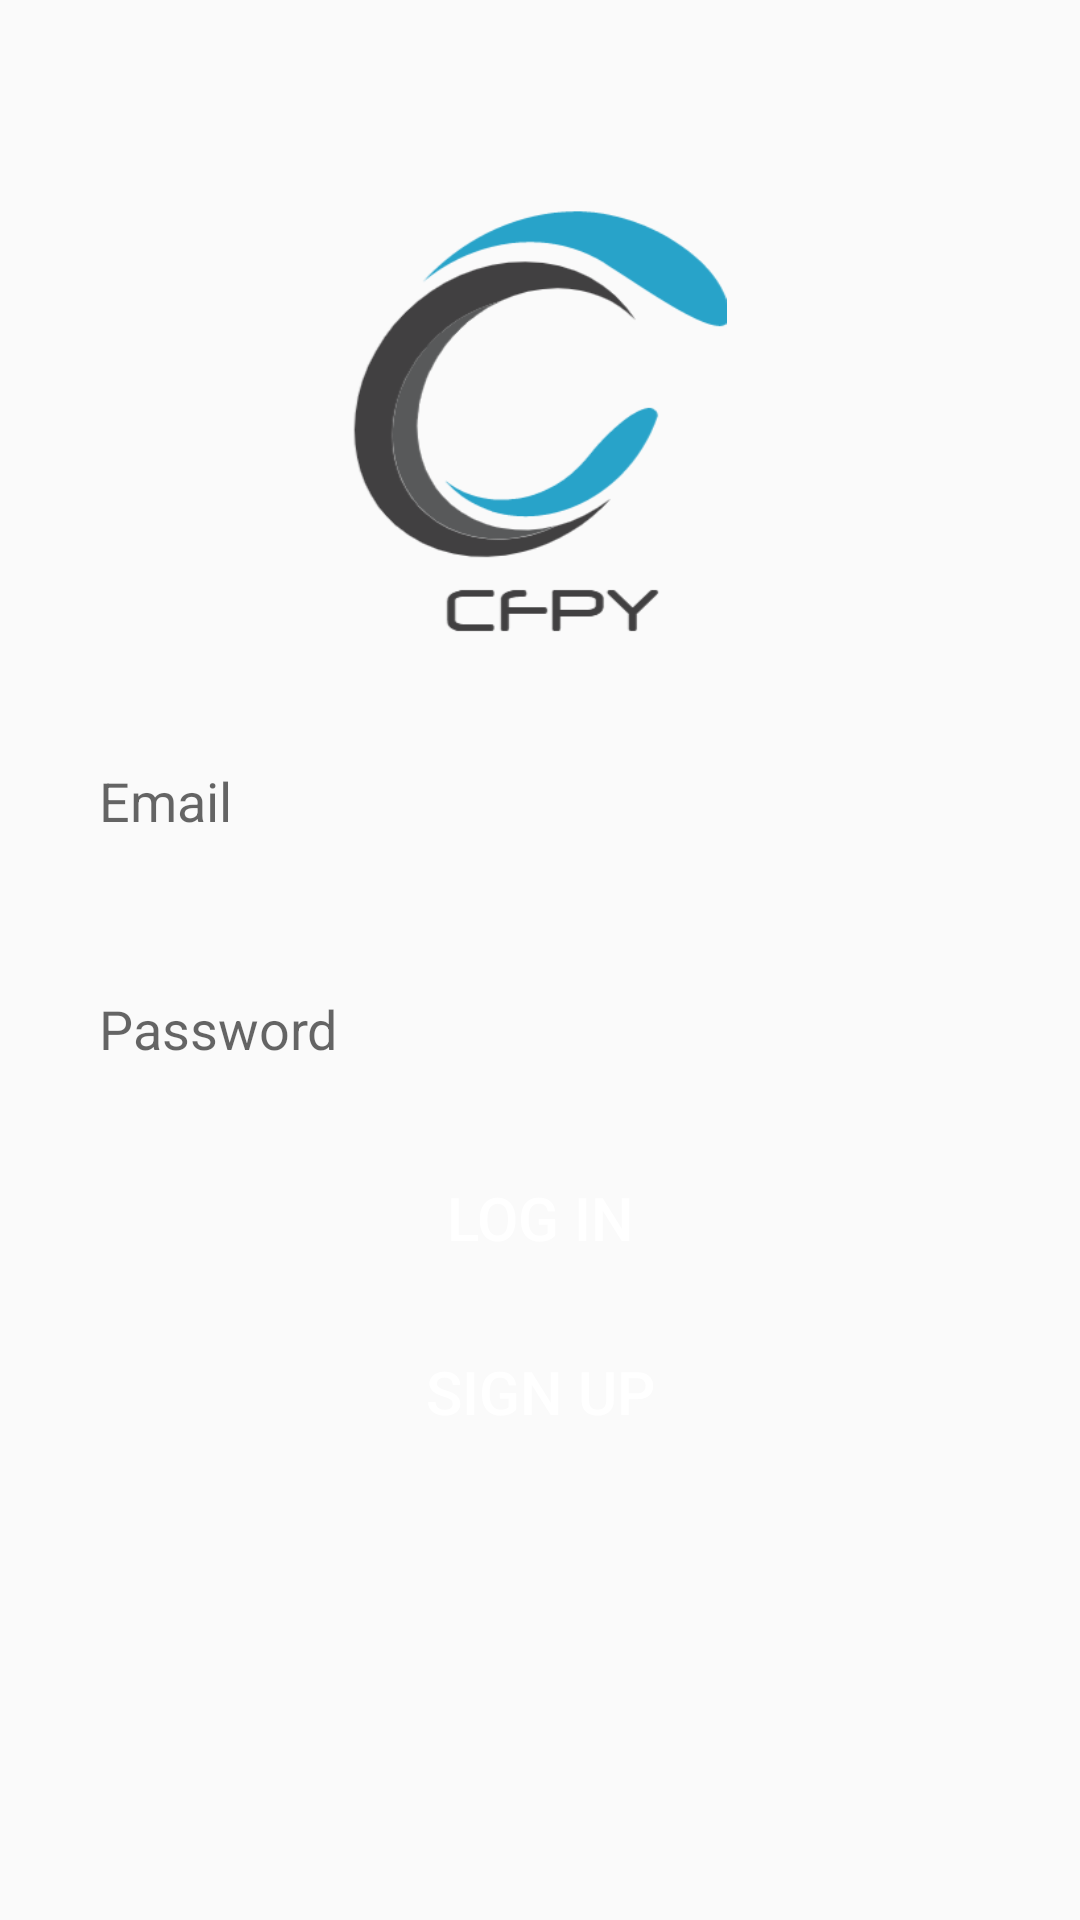

Reconstruct the res/layout file that produces this screen, plus the resources it refers to.
<!-- AndroidManifest.xml: application theme Theme.Comichat -->
<!-- res/layout/activity_login.xml -->
<?xml version="1.0" encoding="utf-8"?>
<RelativeLayout xmlns:android="http://schemas.android.com/apk/res/android"
    xmlns:app="http://schemas.android.com/apk/res-auto"
    xmlns:tools="http://schemas.android.com/tools"
    android:layout_width="match_parent"
    android:layout_height="match_parent"
    tools:context=".Login">
    <ImageView
        android:id="@+id/app_logo"
        android:layout_width="150dp"
        android:layout_height="150dp"
        android:src="@drawable/logo"
        android:layout_centerHorizontal="true"
        android:layout_marginTop="70dp"/>
    <EditText
        android:id="@+id/edt_email"
        android:layout_width="match_parent"
        android:layout_height="58dp"
        android:layout_below="@+id/app_logo"
        android:layout_marginTop="18dp"
        android:hint="Email"
        android:paddingLeft="13dp"
        android:background="@drawable/edt_backgroud"
        android:layout_marginLeft="20dp"
        android:layout_marginRight="28dp"/>
    <EditText
        android:id="@+id/edt_password"
        android:layout_width="match_parent"
        android:layout_height="58dp"
        android:layout_below="@+id/edt_email"
        android:layout_marginTop="18dp"
        android:hint="Password"
        android:paddingLeft="13dp"
        android:background="@drawable/edt_backgroud"
        android:layout_marginLeft="20dp"
        android:layout_marginRight="28dp"/>
    <Button
        android:id="@+id/btnLogin"
        android:layout_width="150dp"
        android:background="@drawable/btn_background"
        android:textColor="@color/white"
        android:textSize="20sp"
        android:layout_height="wrap_content"
        android:layout_below="@id/edt_password"
        android:text="Log in"
        android:layout_centerHorizontal="true"
        android:layout_marginTop="10dp"/>
    <Button
        android:id="@+id/btnSignUp"
        android:layout_width="150dp"
        android:background="@drawable/btn_background"
        android:textColor="@color/white"
        android:textSize="20sp"
        android:layout_height="wrap_content"
        android:layout_below="@id/btnLogin"
        android:text="Sign Up"
        android:layout_centerHorizontal="true"
        android:layout_marginTop="10dp"/>



</RelativeLayout>
<!-- resources referenced by this layout -->
<resources>
  <color name="white">#FFFFFFFF</color>
  <!-- drawable logo: png bitmap (drawable, 19304 bytes) -->
  <style name="Theme.Comichat" parent="Theme.AppCompat.Light">
          
          <item name="colorPrimary">@color/purple_500</item>
          <item name="colorPrimaryVariant">@color/purple_700</item>
          <item name="colorOnPrimary">@color/white</item>
          
          <item name="colorSecondary">@color/teal_200</item>
          <item name="colorSecondaryVariant">@color/teal_700</item>
          <item name="colorOnSecondary">@color/black</item>
          
          <item name="android:statusBarColor" tools:targetApi="l">?attr/colorPrimaryVariant</item>
          
      </style>
  <color name="purple_500">#FF6200EE</color>
  <color name="purple_700">#FF3700B3</color>
  <color name="teal_200">#FF03DAC5</color>
  <color name="teal_700">#FF018786</color>
  <color name="black">#FF000000</color>
</resources>
